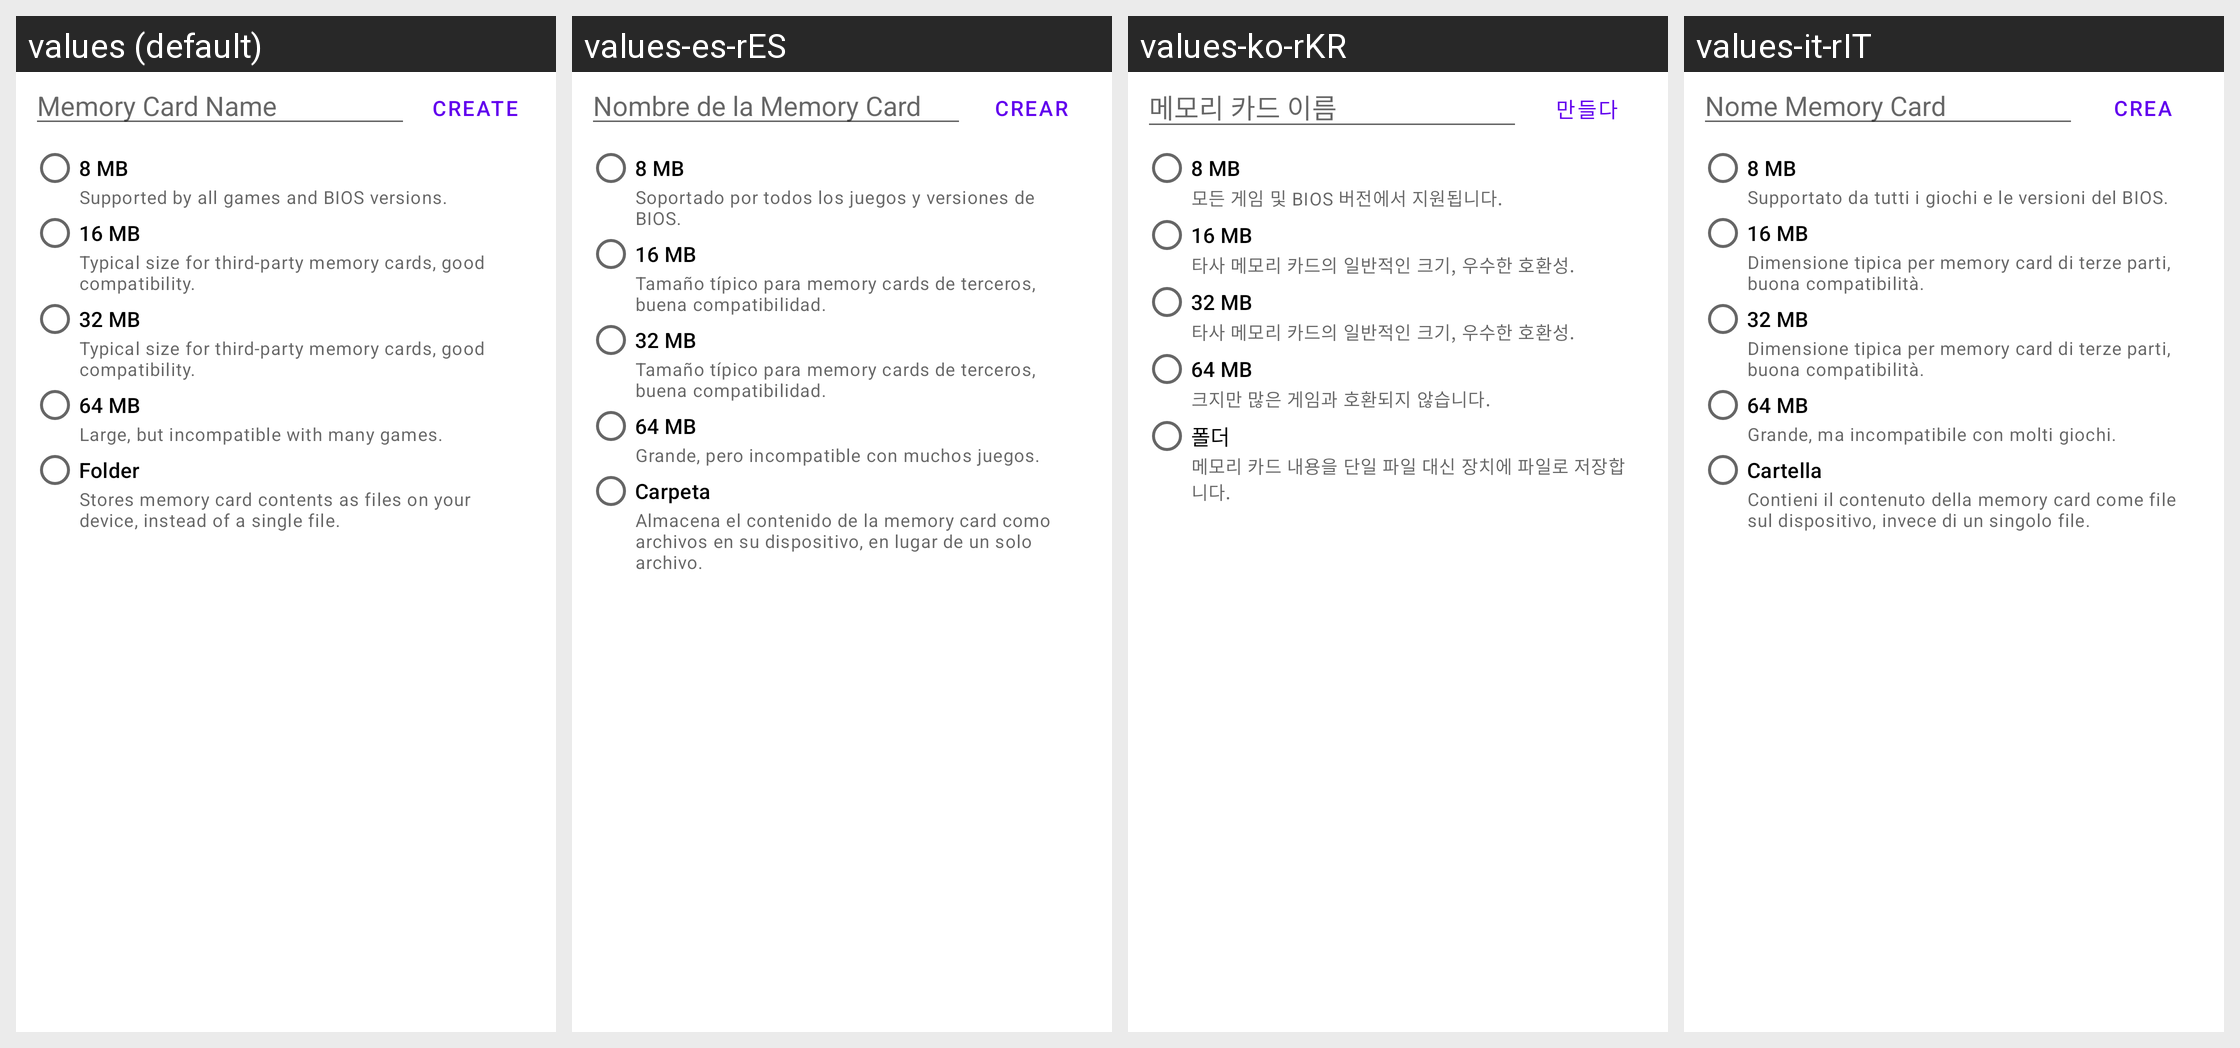

Translations of the strings shown on this Android screen, per locale in the grid:
Android screen res/layout/activity_create_memory_card.xml rendered under 4 locales, left to right: values (default), values-es-rES, values-ko-rKR, values-it-rIT. Device: Nexus 5 (rendered at 1080×1920; each locale shown at half size, 540×960, under a caption strip naming it); theme AppTheme.
Other locales in the repository, not shown: values-af, values-am, values-ar, values-ar-rSA, values-as, values-az, values-be, values-bg, values-bn, values-bs, values-ca, values-ckb-rIR, values-cs, values-da, values-de, values-de-rDE, values-el, values-en-rCA, values-en-rGB, values-es, values-es-rUS, values-et, values-eu, values-fa, values-fi, values-fil-rPH, values-fr, values-fr-rCA, values-fr-rFR, values-gl, values-gu, values-hi, values-hi-rIN, values-hr, values-hu, values-hu-rHU, values-hy, values-in, values-in-rID, values-is, values-it, values-iw, values-ja, values-ja-rJP, values-ka, values-kk, values-km, values-kn, values-ko, values-ky, values-lo, values-lt, values-lv, values-mk, values-ml, values-mn, values-mr, values-ms, values-my, values-nb, values-ne, values-nl, values-nl-rNL, values-or, values-pa, values-pl, values-pl-rPL, values-pt-rBR, values-pt-rPT, values-ro, values-ru, values-ru-rRU, values-si, values-sk, values-sk-rSK, values-sl, values-sq, values-sr, values-sv, values-sw, values-ta, values-ta-rIN, values-te, values-th, values-th-rTH, values-tl, values-tr, values-tr-rTR, values-uk, values-ur, values-uz, values-vi, values-vi-rVN, values-zh-rCN, values-zh-rHK, values-zh-rTW, values-zu.
Strings drawn on this screen, with the default value and each locale's value (text and hints the layout hard-codes, and strings that could not be matched under every locale, appear in the picture but are not listed):

memory_card_create_name
  values: Memory Card Name
  values-es-rES: Nombre de la Memory Card
  values-ko-rKR: 메모리 카드 이름
  values-it-rIT: Nome Memory Card

memory_card_create_button
  values: Create
  values-es-rES: Crear
  values-ko-rKR: 만들다
  values-it-rIT: Crea

memory_card_create_standard_summary
  values: Supported by all games and BIOS versions.
  values-es-rES: Soportado por todos los juegos y versiones de BIOS.
  values-ko-rKR: 모든 게임 및 BIOS 버전에서 지원됩니다.
  values-it-rIT: Supportato da tutti i giochi e le versioni del BIOS.

memory_card_create_third_party_summary
  values: Typical size for third-party memory cards, good compatibility.
  values-es-rES: Tamaño típico para memory cards de terceros, buena compatibilidad.
  values-ko-rKR: 타사 메모리 카드의 일반적인 크기, 우수한 호환성.
  values-it-rIT: Dimensione tipica per memory card di terze parti, buona compatibilità.

memory_card_create_large_summary
  values: Large, but incompatible with many games.
  values-es-rES: Grande, pero incompatible con muchos juegos.
  values-ko-rKR: 크지만 많은 게임과 호환되지 않습니다.
  values-it-rIT: Grande, ma incompatibile con molti giochi.

memory_card_type_description_folder
  values: Folder
  values-es-rES: Carpeta
  values-ko-rKR: 폴더
  values-it-rIT: Cartella

memory_card_create_folder_summary
  values: Stores memory card contents as files on your device, instead of a single file.
  values-es-rES: Almacena el contenido de la memory card como archivos en su dispositivo, en lugar de un solo archivo.
  values-ko-rKR: 메모리 카드 내용을 단일 파일 대신 장치에 파일로 저장합니다.
  values-it-rIT: Contieni il contenuto della memory card come file sul dispositivo, invece di un singolo file.
